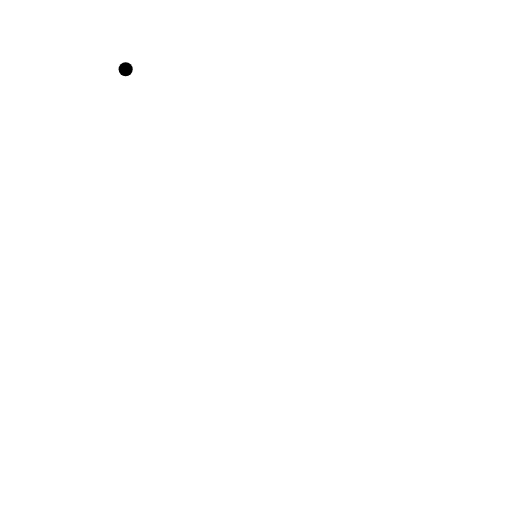
t = 0.00 s
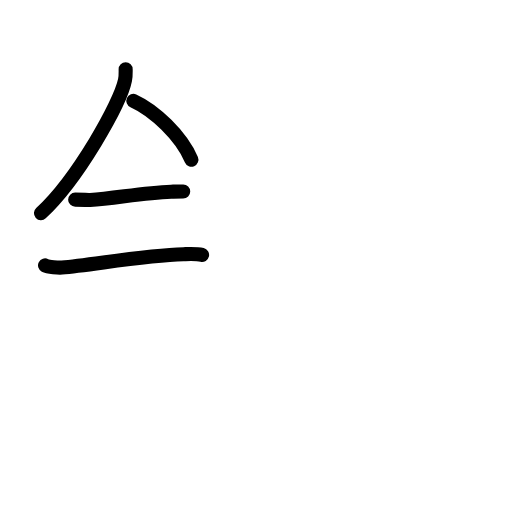
t = 3.75 s
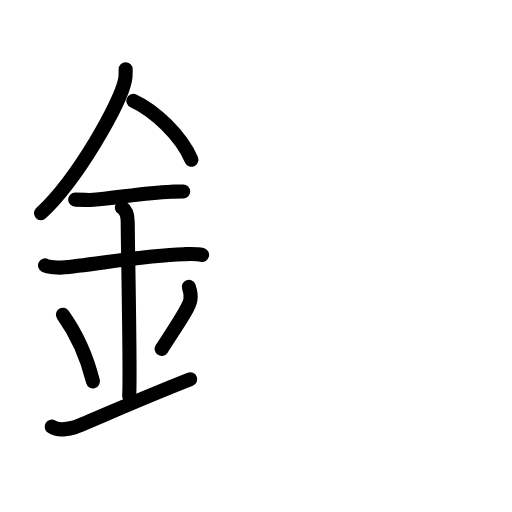
t = 7.63 s
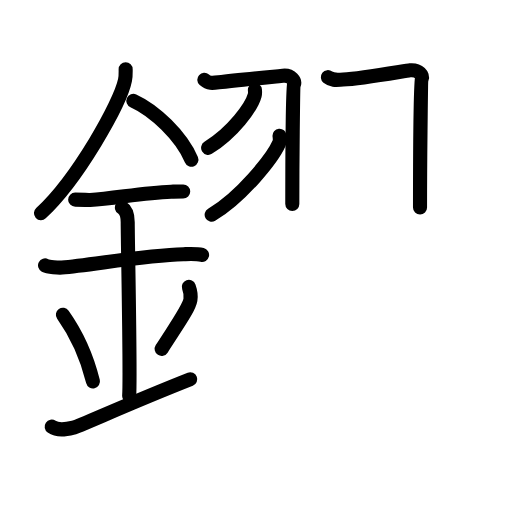
t = 11.44 s
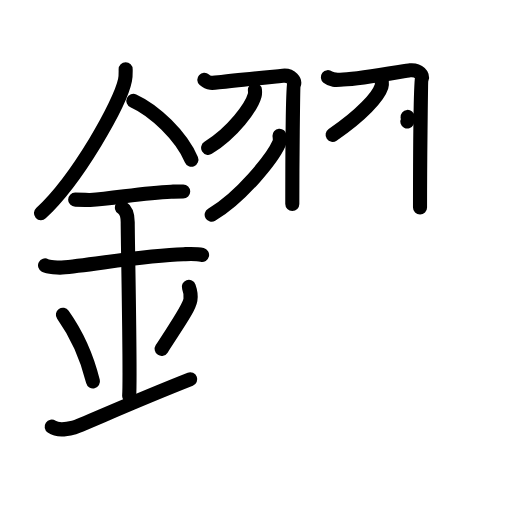
t = 13.38 s
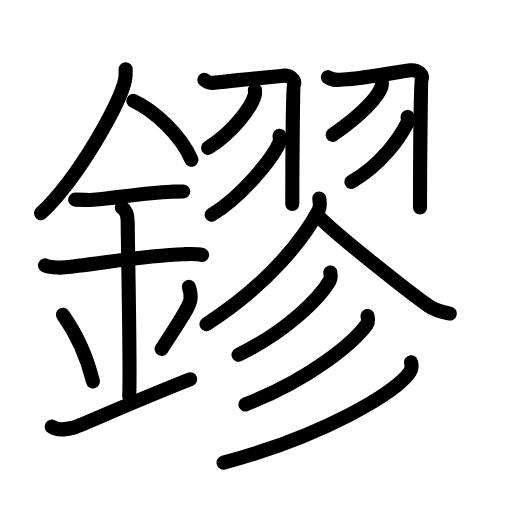
t = 19.00 s

The animated SVG that drew these frames (rendered in a browser with its animation timeline set to each time). Animation: 60 SMIL elements (animate=60); one cycle of 19.00 s.

<?xml version="1.0" encoding="UTF-8"?>
<!--
AniKanjiVG is licensed by CC-BY-SA Paul C. Sommerhoff (https://bitbucket.org/sommerhoff/anikanjivg).
AniKanjiVG uses KanjiVG which is licensed by CC-BY-SA Ulrich Apel (http://kanjivg.tagaini.net).
See also http://creativecommons.org/licenses/by-sa/3.0/
-->
<svg xmlns:kvg='http://kanjivg.tagaini.net' xmlns='http://www.w3.org/2000/svg' width='109' height='109' viewBox='0 0 109 109' style='fill:none;stroke:#000000;stroke-width:3;stroke-linecap:round;stroke-linejoin:round;' id="kvg:kanji_093d0"><g id="kvg:093d0" kvg:element="鏐"><g id="kvg:093d0-g1" kvg:element="金" kvg:position="left" kvg:radical="general"><path id="kvg:093d0-s1" kvg:type="㇒" d="M26.75,14.74c0,0.78,0.05,1.4-0.14,2.33c-0.96,4.87-10.08,21.1-17.89,28.3"><animate attributeName="d" begin="0.0s" dur="0.5s" from="M26.75,14.74C26.75,14.74,26.75,14.74,26.75,14.74" to="M26.75,14.74c0,0.78,0.05,1.4-0.14,2.33" />
<animate attributeName="d" begin="0.5s" dur="0.5s" from="M26.75,14.74c0,0.78,0.05,1.4-0.14,2.33c0,0,0,0,0,0,0" to="M26.75,14.74c0,0.78,0.05,1.4-0.14,2.33c-0.96,4.87-10.08,21.1-17.89,28.3" />
</path>
<path id="kvg:093d0-s2" kvg:type="㇔/㇏" d="M28.39,21.46c4.47,2.03,10.18,7.42,12.36,12.54"><animate attributeName="d" begin="1.0s" dur="1.0s" from="M28.39,21.46C28.39,21.46,28.39,21.46,28.39,21.46" to="M28.39,21.46c4.47,2.03,10.18,7.42,12.36,12.54" />
<animate attributeName="d" begin="0s" dur="1.0s" from="M-100,-100" to="M-100,-100" />
</path>
<path id="kvg:093d0-s3" kvg:type="㇐" d="M16,42.5c1.79,0,2.6,0.09,3.19,0.06c5.18-0.31,11.15-1.53,17.25-1.75c0.88-0.03,1.07-0.05,2.56-0.05"><animate attributeName="d" begin="2.0s" dur="0.3333333333333333s" from="M16,42.5C16,42.5,16,42.5,16,42.5" to="M16,42.5c1.79,0,2.6,0.09,3.19,0.06" />
<animate attributeName="d" begin="2.3333333333333335s" dur="0.3333333333333333s" from="M16,42.5c1.79,0,2.6,0.09,3.19,0.06c0,0,0,0,0,0,0" to="M16,42.5c1.79,0,2.6,0.09,3.19,0.06c5.18-0.31,11.15-1.53,17.25-1.75" />
<animate attributeName="d" begin="2.6666666666666665s" dur="0.3333333333333333s" from="M16,42.5c1.79,0,2.6,0.09,3.19,0.06c5.18-0.31,11.15-1.53,17.25-1.75c0,0,0,0,0,0,0" to="M16,42.5c1.79,0,2.6,0.09,3.19,0.06c5.18-0.31,11.15-1.53,17.25-1.75c0.88-0.03,1.07-0.05,2.56-0.05" />
<animate attributeName="d" begin="0s" dur="2.0s" from="M-100,-100" to="M-100,-100" />
</path>
<path id="kvg:093d0-s4" kvg:type="㇐" d="M9.59,56.5c0.68,0.35,2.91,0.51,3.6,0.45c6.24-0.52,17.88-2.65,25.87-2.83c0.85-0.02,2.7-0.14,3.96,0.16"><animate attributeName="d" begin="3.0s" dur="0.3333333333333333s" from="M9.59,56.5C9.59,56.5,9.59,56.5,9.59,56.5" to="M9.59,56.5c0.68,0.35,2.91,0.51,3.6,0.45" />
<animate attributeName="d" begin="3.3333333333333335s" dur="0.3333333333333333s" from="M9.59,56.5c0.68,0.35,2.91,0.51,3.6,0.45c0,0,0,0,0,0,0" to="M9.59,56.5c0.68,0.35,2.91,0.51,3.6,0.45c6.24-0.52,17.88-2.65,25.87-2.83" />
<animate attributeName="d" begin="3.6666666666666665s" dur="0.3333333333333333s" from="M9.59,56.5c0.68,0.35,2.91,0.51,3.6,0.45c6.24-0.52,17.88-2.65,25.87-2.83c0,0,0,0,0,0,0" to="M9.59,56.5c0.68,0.35,2.91,0.51,3.6,0.45c6.24-0.52,17.88-2.65,25.87-2.83c0.85-0.02,2.7-0.14,3.96,0.16" />
<animate attributeName="d" begin="0s" dur="3.0s" from="M-100,-100" to="M-100,-100" />
</path>
<path id="kvg:093d0-s5" kvg:type="㇑a" d="M25.95,44.19c1.24,0.78,1.24,2.52,1.24,3.14c0,4.35,0.62,32.63,0.31,36.98"><animate attributeName="d" begin="4.0s" dur="0.5s" from="M25.95,44.19C25.95,44.19,25.95,44.19,25.95,44.19" to="M25.95,44.19c1.24,0.78,1.24,2.52,1.24,3.14" />
<animate attributeName="d" begin="4.5s" dur="0.5s" from="M25.95,44.19c1.24,0.78,1.24,2.52,1.24,3.14c0,0,0,0,0,0,0" to="M25.95,44.19c1.24,0.78,1.24,2.52,1.24,3.14c0,4.35,0.62,32.63,0.31,36.98" />
<animate attributeName="d" begin="0s" dur="4.0s" from="M-100,-100" to="M-100,-100" />
</path>
<path id="kvg:093d0-s6" kvg:type="㇔" d="M13.39,67.01c3.78,5.32,5.63,11.08,6.4,14.19"><animate attributeName="d" begin="5.0s" dur="1.0s" from="M13.39,67.01C13.39,67.01,13.39,67.01,13.39,67.01" to="M13.39,67.01c3.78,5.32,5.63,11.08,6.4,14.19" />
<animate attributeName="d" begin="0s" dur="5.0s" from="M-100,-100" to="M-100,-100" />
</path>
<path id="kvg:093d0-s7" kvg:type="㇒" d="M40.2,61.05c0.3,0.84,0.46,2.06,0.34,2.76c-0.3,1.81-2.71,5.13-6.12,10.47"><animate attributeName="d" begin="6.0s" dur="0.5s" from="M40.2,61.05C40.2,61.05,40.2,61.05,40.2,61.05" to="M40.2,61.05c0.3,0.84,0.46,2.06,0.34,2.76" />
<animate attributeName="d" begin="6.5s" dur="0.5s" from="M40.2,61.05c0.3,0.84,0.46,2.06,0.34,2.76c0,0,0,0,0,0,0" to="M40.2,61.05c0.3,0.84,0.46,2.06,0.34,2.76c-0.3,1.81-2.71,5.13-6.12,10.47" />
<animate attributeName="d" begin="0s" dur="6.0s" from="M-100,-100" to="M-100,-100" />
</path>
<path id="kvg:093d0-s8" kvg:type="㇀/㇐" d="M11,90.83c1.28,0.88,2.82,0.66,4.62,0.22c1.33-0.32,11.54-5.04,24.88-10.3"><animate attributeName="d" begin="7.0s" dur="0.5s" from="M11,90.83C11,90.83,11,90.83,11,90.83" to="M11,90.83c1.28,0.88,2.82,0.66,4.62,0.22" />
<animate attributeName="d" begin="7.5s" dur="0.5s" from="M11,90.83c1.28,0.88,2.82,0.66,4.62,0.22c0,0,0,0,0,0,0" to="M11,90.83c1.28,0.88,2.82,0.66,4.62,0.22c1.33-0.32,11.54-5.04,24.88-10.3" />
<animate attributeName="d" begin="0s" dur="7.0s" from="M-100,-100" to="M-100,-100" />
</path>
</g>
<g id="kvg:093d0-g2" kvg:position="right"><g id="kvg:093d0-g3" kvg:element="羽" kvg:variant="true"><g id="kvg:093d0-g4" kvg:position="left"><path id="kvg:093d0-s9" kvg:type="㇆" d="M43.5,16.99c0.92,0.81,1.71,0.71,3.07,0.54c3.92-0.49,12.8-1.32,13.65-1.41c1.89-0.19,2.6,1.24,2.36,1.82c-0.23,0.55-0.35,17.74-0.35,25.48"><animate attributeName="d" begin="8.0s" dur="0.25s" from="M43.5,16.99C43.5,16.99,43.5,16.99,43.5,16.99" to="M43.5,16.99c0.92,0.81,1.71,0.71,3.07,0.54" />
<animate attributeName="d" begin="8.25s" dur="0.25s" from="M43.5,16.99c0.92,0.81,1.71,0.71,3.07,0.54c0,0,0,0,0,0,0" to="M43.5,16.99c0.92,0.81,1.71,0.71,3.07,0.54c3.92-0.49,12.8-1.32,13.65-1.41" />
<animate attributeName="d" begin="8.5s" dur="0.25s" from="M43.5,16.99c0.92,0.81,1.71,0.71,3.07,0.54c3.92-0.49,12.8-1.32,13.65-1.41c0,0,0,0,0,0,0" to="M43.5,16.99c0.92,0.81,1.71,0.71,3.07,0.54c3.92-0.49,12.8-1.32,13.65-1.41c1.89-0.19,2.6,1.24,2.36,1.82" />
<animate attributeName="d" begin="8.75s" dur="0.25s" from="M43.5,16.99c0.92,0.81,1.71,0.71,3.07,0.54c3.92-0.49,12.8-1.32,13.65-1.41c1.89-0.19,2.6,1.24,2.36,1.82c0,0,0,0,0,0,0" to="M43.5,16.99c0.92,0.81,1.71,0.71,3.07,0.54c3.92-0.49,12.8-1.32,13.65-1.41c1.89-0.19,2.6,1.24,2.36,1.82c-0.23,0.55-0.35,17.74-0.35,25.48" />
<animate attributeName="d" begin="0s" dur="8.0s" from="M-100,-100" to="M-100,-100" />
</path>
<path id="kvg:093d0-s10" kvg:type="㇒" d="M54.27,19.14c0.03,0.29,0.06,0.75-0.05,1.17c-0.68,2.46-4.58,7.86-9.91,11.16"><animate attributeName="d" begin="9.0s" dur="0.5s" from="M54.27,19.14C54.27,19.14,54.27,19.14,54.27,19.14" to="M54.27,19.14c0.03,0.29,0.06,0.75-0.05,1.17" />
<animate attributeName="d" begin="9.5s" dur="0.5s" from="M54.27,19.14c0.03,0.29,0.06,0.75-0.05,1.17c0,0,0,0,0,0,0" to="M54.27,19.14c0.03,0.29,0.06,0.75-0.05,1.17c-0.68,2.46-4.58,7.86-9.91,11.16" />
<animate attributeName="d" begin="0s" dur="9.0s" from="M-100,-100" to="M-100,-100" />
</path>
<path id="kvg:093d0-s11" kvg:type="㇒" d="M59.51,28.89c0.04,0.4,0.16,1.05-0.08,1.59C58,33.75,51.19,42.15,45.06,45.72"><animate attributeName="d" begin="10.0s" dur="0.5s" from="M59.51,28.89C59.51,28.89,59.51,28.89,59.51,28.89" to="M59.51,28.89c0.04,0.4,0.16,1.05-0.08,1.59" />
<animate attributeName="d" begin="10.5s" dur="0.5s" from="M59.51,28.89c0.04,0.4,0.16,1.05-0.08,1.59c0,0,0,0,0,0,0" to="M59.51,28.89c0.04,0.4,0.16,1.05-0.08,1.59C58,33.75,51.19,42.15,45.06,45.72" />
<animate attributeName="d" begin="0s" dur="10.0s" from="M-100,-100" to="M-100,-100" />
</path>
</g>
<g id="kvg:093d0-g5" kvg:position="right"><path id="kvg:093d0-s12" kvg:type="㇆" d="M69.8,16.42c0.98,0.78,1.81,0.58,3.26,0.52c3.99-0.17,13.33-1.89,14.23-1.97c2-0.18,2.76,1.2,2.51,1.75c-0.24,0.53-0.38,20.01-0.38,27.46"><animate attributeName="d" begin="11.0s" dur="0.25s" from="M69.8,16.42C69.8,16.42,69.8,16.42,69.8,16.42" to="M69.8,16.42c0.98,0.78,1.81,0.58,3.26,0.52" />
<animate attributeName="d" begin="11.25s" dur="0.25s" from="M69.8,16.42c0.98,0.78,1.81,0.58,3.26,0.52c0,0,0,0,0,0,0" to="M69.8,16.42c0.98,0.78,1.81,0.58,3.26,0.52c3.99-0.17,13.33-1.89,14.23-1.97" />
<animate attributeName="d" begin="11.5s" dur="0.25s" from="M69.8,16.42c0.98,0.78,1.81,0.58,3.26,0.52c3.99-0.17,13.33-1.89,14.23-1.97c0,0,0,0,0,0,0" to="M69.8,16.42c0.98,0.78,1.81,0.58,3.26,0.52c3.99-0.17,13.33-1.89,14.23-1.97c2-0.18,2.76,1.2,2.51,1.75" />
<animate attributeName="d" begin="11.75s" dur="0.25s" from="M69.8,16.42c0.98,0.78,1.81,0.58,3.26,0.52c3.99-0.17,13.33-1.89,14.23-1.97c2-0.18,2.76,1.2,2.51,1.75c0,0,0,0,0,0,0" to="M69.8,16.42c0.98,0.78,1.81,0.58,3.26,0.52c3.99-0.17,13.33-1.89,14.23-1.97c2-0.18,2.76,1.2,2.51,1.75c-0.24,0.53-0.38,20.01-0.38,27.46" />
<animate attributeName="d" begin="0s" dur="11.0s" from="M-100,-100" to="M-100,-100" />
</path>
<path id="kvg:093d0-s13" kvg:type="㇒" d="M81.28,17.39c0.03,0.25,0.06,0.66-0.06,1.02c-0.68,2.16-4.22,6.08-10.41,10.3"><animate attributeName="d" begin="12.0s" dur="0.5s" from="M81.28,17.39C81.28,17.39,81.28,17.39,81.28,17.39" to="M81.28,17.39c0.03,0.25,0.06,0.66-0.06,1.02" />
<animate attributeName="d" begin="12.5s" dur="0.5s" from="M81.28,17.39c0.03,0.25,0.06,0.66-0.06,1.02c0,0,0,0,0,0,0" to="M81.28,17.39c0.03,0.25,0.06,0.66-0.06,1.02c-0.68,2.16-4.22,6.08-10.41,10.3" />
<animate attributeName="d" begin="0s" dur="12.0s" from="M-100,-100" to="M-100,-100" />
</path>
<path id="kvg:093d0-s14" kvg:type="㇒" d="M86.77,24.89c0.03,0.33,0.16,0.88-0.07,1.31c-1.7,3.3-5.49,8.81-11.89,12.52"><animate attributeName="d" begin="13.0s" dur="0.5s" from="M86.77,24.89C86.77,24.89,86.77,24.89,86.77,24.89" to="M86.77,24.89c0.03,0.33,0.16,0.88-0.07,1.31" />
<animate attributeName="d" begin="13.5s" dur="0.5s" from="M86.77,24.89c0.03,0.33,0.16,0.88-0.07,1.31c0,0,0,0,0,0,0" to="M86.77,24.89c0.03,0.33,0.16,0.88-0.07,1.31c-1.7,3.3-5.49,8.81-11.89,12.52" />
<animate attributeName="d" begin="0s" dur="13.0s" from="M-100,-100" to="M-100,-100" />
</path>
</g>
</g>
<path id="kvg:093d0-s15" kvg:type="㇒" d="M67.97,42.25c0.07,0.63,0.3,1.72-0.13,2.53C64.77,50.52,57.62,60.17,43.96,69"><animate attributeName="d" begin="14.0s" dur="0.5s" from="M67.97,42.25C67.97,42.25,67.97,42.25,67.97,42.25" to="M67.97,42.25c0.07,0.63,0.3,1.72-0.13,2.53" />
<animate attributeName="d" begin="14.5s" dur="0.5s" from="M67.97,42.25c0.07,0.63,0.3,1.72-0.13,2.53c0,0,0,0,0,0,0" to="M67.97,42.25c0.07,0.63,0.3,1.72-0.13,2.53C64.77,50.52,57.62,60.17,43.96,69" />
<animate attributeName="d" begin="0s" dur="14.0s" from="M-100,-100" to="M-100,-100" />
</path>
<path id="kvg:093d0-s16" kvg:type="㇏" d="M67.75,46c3.67,3.83,19.45,16.32,23.5,19.12c1.37,0.95,3.13,1.36,4.5,1.63"><animate attributeName="d" begin="15.0s" dur="0.5s" from="M67.75,46C67.75,46,67.75,46,67.75,46" to="M67.75,46c3.67,3.83,19.45,16.32,23.5,19.12" />
<animate attributeName="d" begin="15.5s" dur="0.5s" from="M67.75,46c3.67,3.83,19.45,16.32,23.5,19.12c0,0,0,0,0,0,0" to="M67.75,46c3.67,3.83,19.45,16.32,23.5,19.12c1.37,0.95,3.13,1.36,4.5,1.63" />
<animate attributeName="d" begin="0s" dur="15.0s" from="M-100,-100" to="M-100,-100" />
</path>
<g id="kvg:093d0-g6" kvg:element="彡"><g id="kvg:093d0-g7" kvg:element="丿"><path id="kvg:093d0-s17" kvg:type="㇒" d="M70.32,58c0.06,0.43,0.21,1.16-0.11,1.72c-2.09,3.66-9.1,10.79-19.43,15.8"><animate attributeName="d" begin="16.0s" dur="0.5s" from="M70.32,58C70.32,58,70.32,58,70.32,58" to="M70.32,58c0.06,0.43,0.21,1.16-0.11,1.72" />
<animate attributeName="d" begin="16.5s" dur="0.5s" from="M70.32,58c0.06,0.43,0.21,1.16-0.11,1.72c0,0,0,0,0,0,0" to="M70.32,58c0.06,0.43,0.21,1.16-0.11,1.72c-2.09,3.66-9.1,10.79-19.43,15.8" />
<animate attributeName="d" begin="0s" dur="16.0s" from="M-100,-100" to="M-100,-100" />
</path>
</g>
<g id="kvg:093d0-g8" kvg:element="丿"><path id="kvg:093d0-s18" kvg:type="㇒" d="M78.24,67.27c0.08,0.44,0.27,1.21-0.14,1.78c-2.82,3.89-12.03,11.68-25.85,17.05"><animate attributeName="d" begin="17.0s" dur="0.5s" from="M78.24,67.27C78.24,67.27,78.24,67.27,78.24,67.27" to="M78.24,67.27c0.08,0.44,0.27,1.21-0.14,1.78" />
<animate attributeName="d" begin="17.5s" dur="0.5s" from="M78.24,67.27c0.08,0.44,0.27,1.21-0.14,1.78c0,0,0,0,0,0,0" to="M78.24,67.27c0.08,0.44,0.27,1.21-0.14,1.78c-2.82,3.89-12.03,11.68-25.85,17.05" />
<animate attributeName="d" begin="0s" dur="17.0s" from="M-100,-100" to="M-100,-100" />
</path>
</g>
<g id="kvg:093d0-g9" kvg:element="丿"><path id="kvg:093d0-s19" kvg:type="㇒" d="M87.51,77.13c0.12,0.5,0.24,1.3-0.22,2.02c-2.72,4.26-18.33,13.62-39.7,19.34"><animate attributeName="d" begin="18.0s" dur="0.5s" from="M87.51,77.13C87.51,77.13,87.51,77.13,87.51,77.13" to="M87.51,77.13c0.12,0.5,0.24,1.3-0.22,2.02" />
<animate attributeName="d" begin="18.5s" dur="0.5s" from="M87.51,77.13c0.12,0.5,0.24,1.3-0.22,2.02c0,0,0,0,0,0,0" to="M87.51,77.13c0.12,0.5,0.24,1.3-0.22,2.02c-2.72,4.26-18.33,13.62-39.7,19.34" />
<animate attributeName="d" begin="0s" dur="18.0s" from="M-100,-100" to="M-100,-100" />
</path>
</g>
</g>
</g>
</g>
</svg>
